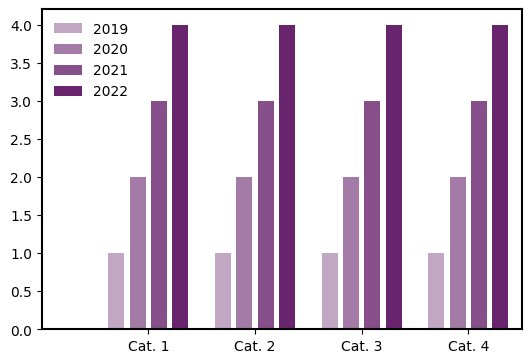

This chart was generated by the following Python code:
import numpy as np 
import matplotlib.pyplot as plt
import matplotlib as mpl
  
palatine = np.array([[104, 36, 109]], dtype=float)
white = np.array([[255, 255, 255]], dtype=float)
diff = (white - palatine)/5

colour = np.concatenate((palatine, palatine+diff, palatine+2*diff, palatine+3*diff), 0)
colour = colour/256

x = np.array([1, 2, 3, 4], dtype=float)
data = np.array([[1, 1, 1, 1], [2, 2, 2, 2], [3, 3, 3, 3], [4, 4, 4, 4]], dtype=float)

#plt.ion()
#plt.show()

font = {'family': 'Arial', 
        'size': 10, 
        'color': palatine}
        
mpl.rcParams['font.sans-serif'] = "Arial"
mpl.rcParams['font.family'] = 'sans-serif'
mpl.rcParams['font.size'] = 10

fig = plt.figure(figsize=(6, 4), facecolor=(1, 1, 1))
ax = fig.add_axes([0.1, 0.1, 0.8, 0.8])
ax.set_xlim([0, 4.5])


sep = .05
width = (1-5*sep)/5

B1 = ax.bar(x-(2*width+1.5*sep), data[0, :], width=width, align='edge', color=colour[-1, :], label='2019')
B2 = ax.bar(x-(width+0.5*sep), data[1, :], width=width, align='edge', color=colour[-2, :], label='2020')
B3 = ax.bar(x+0.5*sep, data[2, :], width=width, align='edge', color=colour[-3, :], label='2021')
B4 = ax.bar(x+(width+1.5*sep), data[3, :], width=width, align='edge', color=colour[-4, :], label='2022')

ax.set_xticks(np.linspace(1, 4, 4))
txt = ax.get_xticklabels()
labels = ['Cat. 1', 'Cat. 2', 'Cat. 3', 'Cat. 4']
for k in range(4):
    txt[k].set_text(labels[k])
ax.set_xticklabels(txt)

Leg = ax.legend(frameon=False)

for axis in ['top', 'bottom', 'left', 'right']:
    ax.spines[axis].set_linewidth(1.5)
    
plt.savefig('D:\\Useful Scripts\\Graph Gallery\\Bars\\Bar.pdf', dpi=300)
plt.savefig('D:\\Useful Scripts\\Graph Gallery\\Bars\\Bar.png', dpi=300)

plt.show()